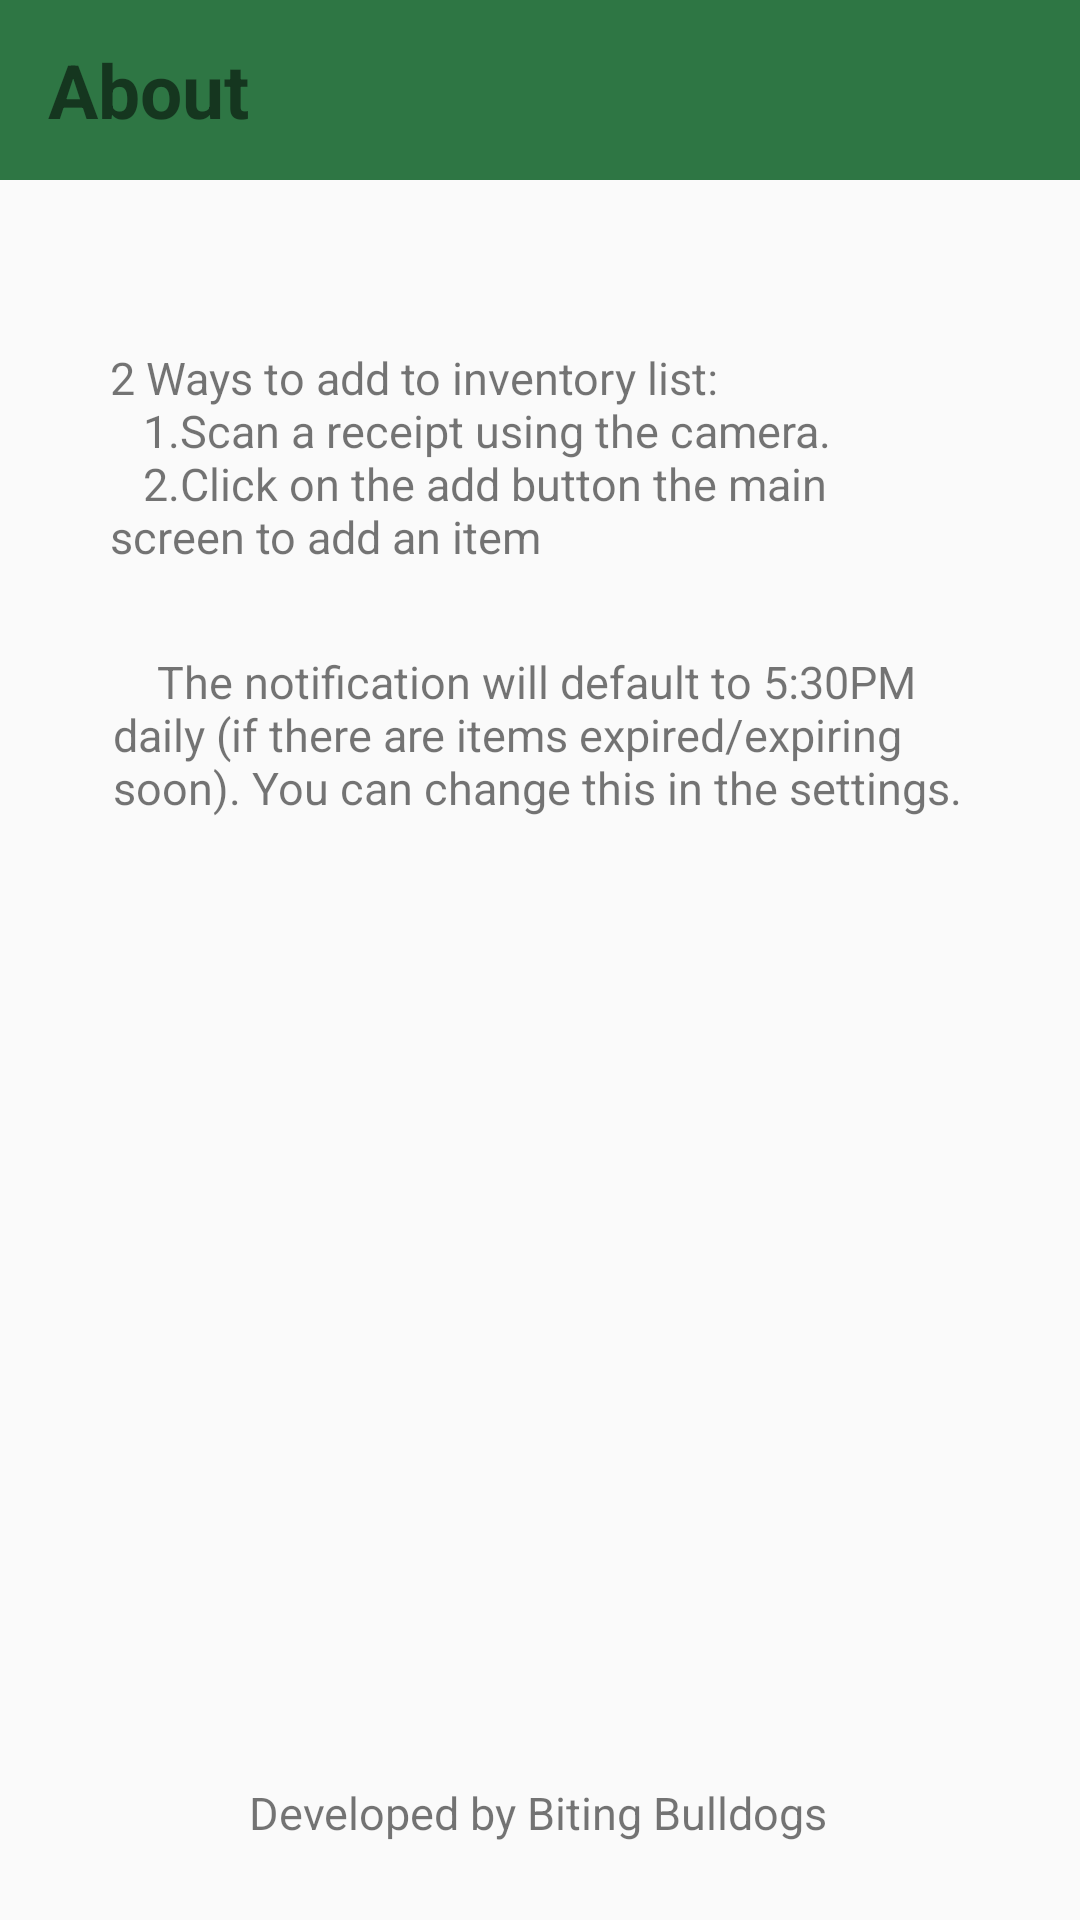

Here is an Android app screen rendered from its layout file. Give the layout XML and the strings, colors and styles it references.
<!-- AndroidManifest.xml: application theme AppTheme -->
<!-- res/layout/about_activity.xml -->
<?xml version="1.0" encoding="utf-8"?>
<android.support.constraint.ConstraintLayout
    xmlns:android="http://schemas.android.com/apk/res/android"
    xmlns:app="http://schemas.android.com/apk/res-auto"
    xmlns:tools="http://schemas.android.com/tools"
    android:layout_width="match_parent"
    android:layout_height="match_parent">

    <include
        android:id="@+id/toolbar_about"
        layout="@layout/toolbar_about"/>

    <TextView
        android:id="@+id/textView2"
        android:layout_width="287dp"
        android:layout_height="90dp"
        android:layout_marginStart="8dp"
        android:layout_marginTop="8dp"
        android:layout_marginEnd="8dp"
        android:text="@string/about_inventory"
        android:textSize="15dp"
        app:layout_constraintBottom_toBottomOf="parent"
        app:layout_constraintEnd_toEndOf="parent"
        app:layout_constraintStart_toStartOf="parent"
        app:layout_constraintTop_toBottomOf="@+id/toolbar_about"
        app:layout_constraintVertical_bias="0.099" />

    <TextView
        android:id="@+id/textView3"
        android:layout_width="284dp"
        android:layout_height="357dp"
        android:layout_marginStart="8dp"
        android:layout_marginEnd="8dp"
        android:layout_marginBottom="8dp"
        android:text="@string/about_setting"
        android:textSize="15dp"
        app:layout_constraintBottom_toBottomOf="parent"
        app:layout_constraintEnd_toEndOf="parent"
        app:layout_constraintHorizontal_bias="0.495"
        app:layout_constraintStart_toStartOf="parent"
        app:layout_constraintTop_toBottomOf="@+id/textView2"
        app:layout_constraintVertical_bias="0.165" />

    <TextView
        android:id="@+id/textView4"
        android:layout_width="wrap_content"
        android:layout_height="wrap_content"
        android:layout_marginStart="8dp"
        android:layout_marginEnd="8dp"
        android:layout_marginBottom="8dp"
        android:text="@string/about_developers"
        android:textSize="15dp"
        app:layout_constraintBottom_toBottomOf="parent"
        app:layout_constraintEnd_toEndOf="parent"
        app:layout_constraintHorizontal_bias="0.497"
        app:layout_constraintStart_toStartOf="parent"
        app:layout_constraintTop_toBottomOf="@+id/toolbar_about"
        app:layout_constraintVertical_bias="0.968" />


</android.support.constraint.ConstraintLayout>
<!-- res/layout/toolbar_about.xml (included above) -->
<?xml version="1.0" encoding="utf-8"?>
<android.support.v7.widget.Toolbar
    xmlns:android="http://schemas.android.com/apk/res/android"
    android:layout_width="match_parent"
    android:layout_height="60dp"
    android:background="@color/colorPrimaryDark">

    <LinearLayout
        android:layout_width="match_parent"
        android:layout_height="match_parent"
        android:orientation="horizontal">

        <TextView
            android:layout_width="wrap_content"
            android:layout_height="match_parent"
            android:gravity="center_vertical"
            android:text="@string/about"
            android:textColor="@color/orange"
            android:textSize="25dp"
            android:textStyle="bold" />

    </LinearLayout>

</android.support.v7.widget.Toolbar>
<!-- resources referenced by this layout -->
<resources>
  <color name="colorPrimaryDark">#2E7644</color>
  <string name="about">About</string>
  <string name="about_developers">Developed by Biting Bulldogs</string>
  <string name="about_inventory">2 Ways to add to inventory list: \n  \u0020 1.Scan a receipt using the camera. \n   \u0020 2.Click on the add button the main screen to add an item</string>
  <string name="about_setting">\u0020 \u0020 The notification will default to 5:30PM daily (if there are items expired/expiring soon). You can change this in the settings.</string>
  <style name="AppTheme" parent="Theme.AppCompat.Light.NoActionBar">
          
          <item name="actionBarSize">36dp</item>
          <item name="colorPrimary">@color/colorPrimary</item>
          <item name="colorPrimaryDark">@color/colorPrimaryDark</item>
          <item name="colorAccent">@color/colorAccent</item>
          <item name="windowActionModeOverlay">true</item>
          <item name="android:windowLightStatusBar">true</item>
          <item name="android:actionModeBackground">@color/colorPrimary</item>
          <item name="android:textColorPrimary">@color/colorGrey</item>
      </style>
  <color name="colorPrimary">#9CD3BB</color>
  <color name="colorAccent">#F97816</color>
  <color name="colorGrey">#686767</color>
</resources>
